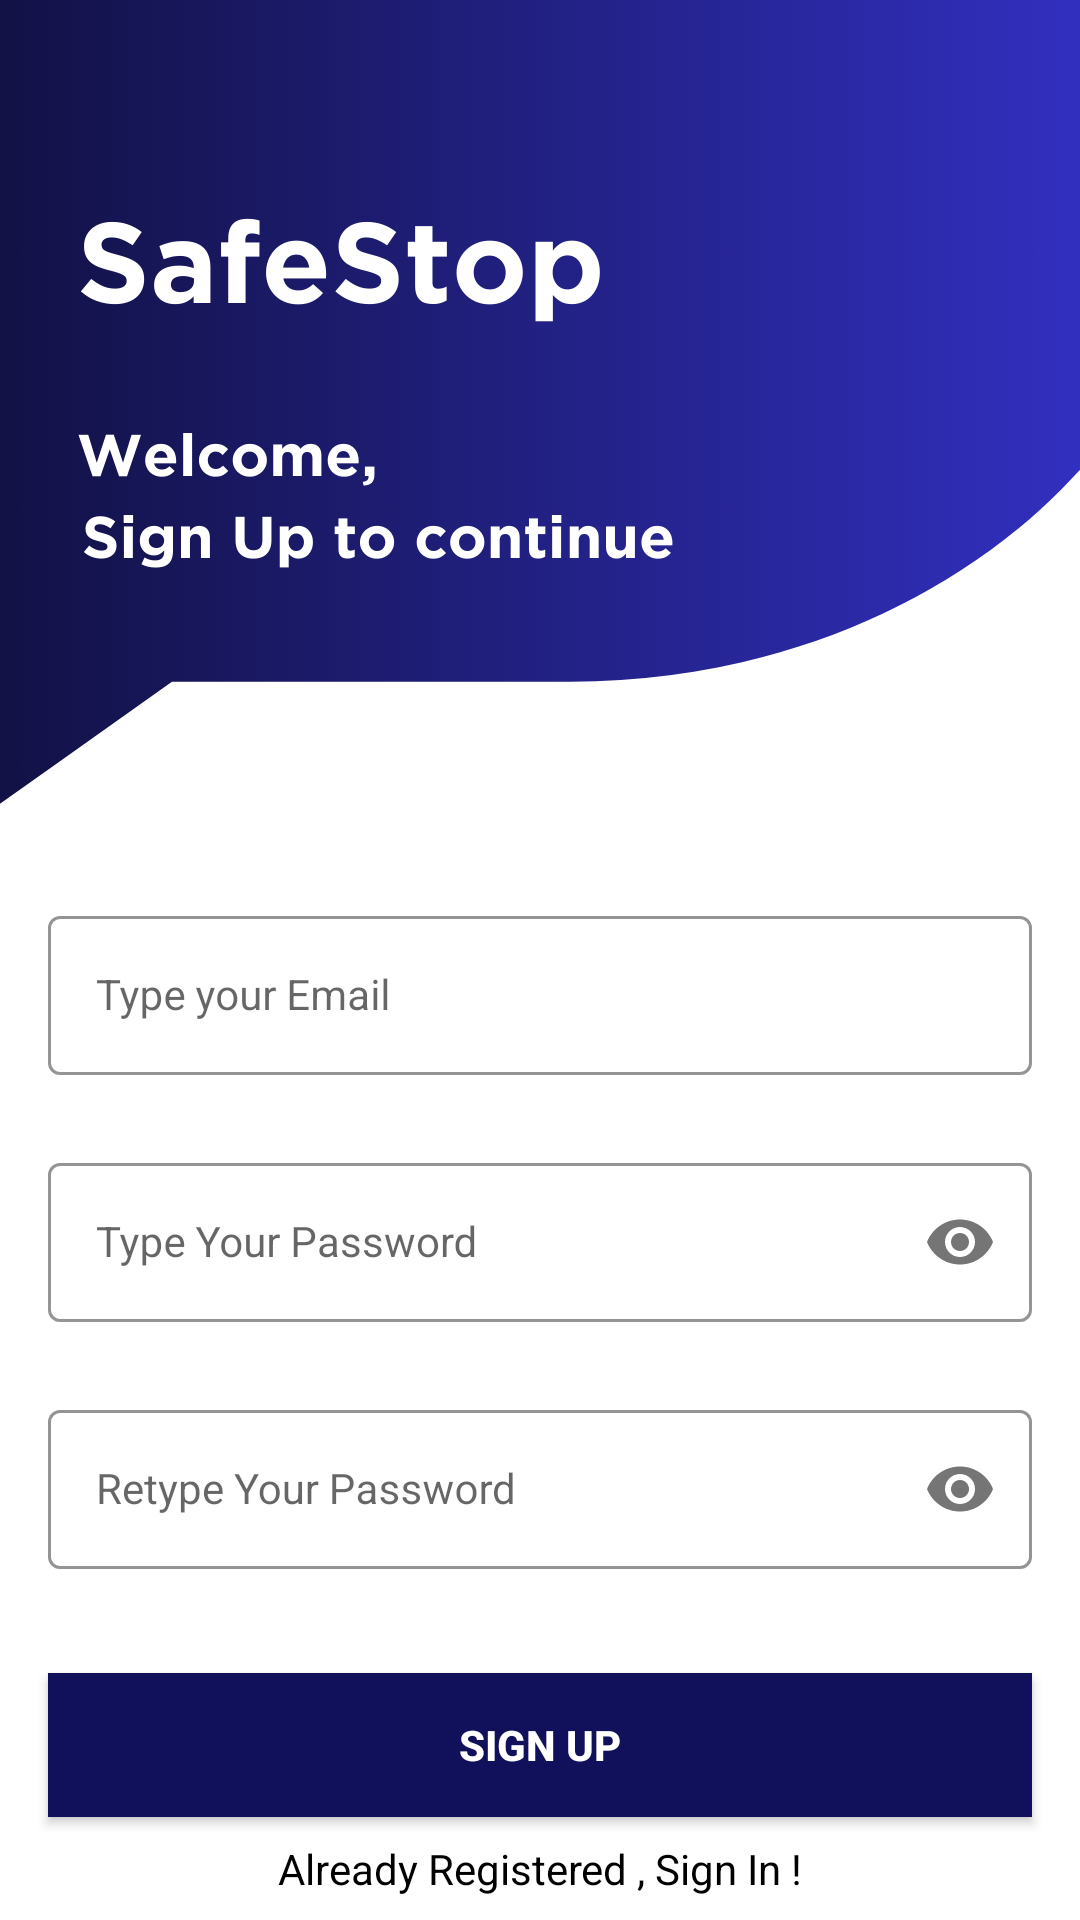

Android layout source for this screen:
<!-- AndroidManifest.xml: application theme Theme.safestop -->
<!-- res/layout/activity_sign_up.xml -->
<?xml version="1.0" encoding="utf-8"?>
<androidx.constraintlayout.widget.ConstraintLayout xmlns:android="http://schemas.android.com/apk/res/android"
    xmlns:app="http://schemas.android.com/apk/res-auto"
    xmlns:tools="http://schemas.android.com/tools"
    android:layout_width="match_parent"
    android:layout_height="match_parent"
    android:background="@drawable/signup_screen"
    tools:context=".activity.SignUpActivity">


    <com.google.android.material.textfield.TextInputLayout
        android:id="@+id/emailLayout"
        style="@style/LoginTextInputOuterFieldStyle"
        android:layout_width="match_parent"
        android:layout_height="wrap_content"
        android:layout_marginHorizontal="16dp"
        android:layout_marginTop="300dp"
        app:boxStrokeColor="@color/theme"
        app:hintTextColor="@color/theme"
        app:layout_constraintEnd_toEndOf="parent"
        app:layout_constraintHorizontal_bias="0.5"
        app:layout_constraintStart_toStartOf="parent"
        app:layout_constraintTop_toTopOf="parent">

        <com.google.android.material.textfield.TextInputEditText
            android:id="@+id/emailEt"
            style="@style/LoginTextInputInnerFieldStyle"
            android:layout_width="match_parent"
            android:layout_height="wrap_content"
            android:hint="Type your Email"
            android:inputType="textEmailAddress" />
    </com.google.android.material.textfield.TextInputLayout>

    <com.google.android.material.textfield.TextInputLayout
        android:id="@+id/passwordLayout"
        style="@style/LoginTextInputOuterFieldStyle"
        android:layout_width="match_parent"
        android:layout_height="wrap_content"
        android:layout_marginHorizontal="16dp"
        android:layout_marginTop="24dp"
        app:boxStrokeColor="@color/theme"
        app:hintTextColor="@color/theme"
        app:layout_constraintEnd_toEndOf="parent"
        app:layout_constraintHorizontal_bias="0.5"
        app:layout_constraintStart_toStartOf="parent"
        app:layout_constraintTop_toBottomOf="@id/emailLayout"
        app:passwordToggleEnabled="true">

        <com.google.android.material.textfield.TextInputEditText
            android:id="@+id/passET"
            style="@style/LoginTextInputInnerFieldStyle"
            android:layout_width="match_parent"
            android:layout_height="wrap_content"
            android:hint="Type Your Password"
            android:inputType="textPassword" />
    </com.google.android.material.textfield.TextInputLayout>

    <com.google.android.material.textfield.TextInputLayout
        android:id="@+id/confirmPasswordLayout"
        style="@style/LoginTextInputOuterFieldStyle"
        android:layout_width="match_parent"
        android:layout_height="wrap_content"
        android:layout_marginHorizontal="16dp"
        android:layout_marginTop="24dp"
        app:boxStrokeColor="@color/theme"
        app:hintTextColor="@color/theme"
        app:layout_constraintEnd_toEndOf="parent"
        app:layout_constraintHorizontal_bias="0.5"
        app:layout_constraintStart_toStartOf="parent"
        app:layout_constraintTop_toBottomOf="@id/passwordLayout"
        app:passwordToggleEnabled="true">

        <com.google.android.material.textfield.TextInputEditText
            android:id="@+id/confirmPassEt"
            style="@style/LoginTextInputInnerFieldStyle"
            android:layout_width="match_parent"
            android:layout_height="wrap_content"
            android:hint="Retype Your Password"
            android:inputType="textPassword" />
    </com.google.android.material.textfield.TextInputLayout>

    <androidx.appcompat.widget.AppCompatButton
        android:id="@+id/button"
        android:layout_width="0dp"
        android:layout_height="wrap_content"
        android:layout_marginHorizontal="16dp"
        android:background="@color/theme"
        android:text="Sign Up"
        android:textColor="@color/white"
        android:textStyle="bold"
        app:layout_constraintBottom_toBottomOf="parent"
        app:layout_constraintEnd_toEndOf="parent"
        app:layout_constraintHorizontal_bias="0.5"
        app:layout_constraintStart_toStartOf="parent"
        app:layout_constraintTop_toBottomOf="@+id/confirmPasswordLayout" />
    <TextView
        android:id="@+id/textView"
        android:layout_width="wrap_content"
        android:layout_height="wrap_content"
        android:textColor="@color/black"
        android:text="Already Registered , Sign In !"
        app:layout_constraintBottom_toBottomOf="parent"
        app:layout_constraintEnd_toEndOf="parent"
        app:layout_constraintHorizontal_bias="0.5"
        app:layout_constraintStart_toStartOf="parent"
        app:layout_constraintTop_toBottomOf="@+id/button" />
</androidx.constraintlayout.widget.ConstraintLayout>
<!-- resources referenced by this layout -->
<resources>
  <color name="black">#FF000000</color>
  <color name="theme">#11105A</color>
  <color name="white">#FFFFFFFF</color>
  <!-- drawable signup_screen: png bitmap (drawable, 290608 bytes) -->
  <style name="LoginTextInputInnerFieldStyle" parent="Widget.MaterialComponents.TextInputLayout.OutlinedBox">
          <item name="android:layout_width">match_parent</item>
          <item name="android:layout_height">wrap_content</item>
          <item name="android:textColor">@color/black</item>
          <item name="android:textColorHint">@color/black</item>
          <item name="android:maxLines">1</item>
          <item name="android:textSize">14sp</item>
          <item name="android:singleLine">true</item>
      </style>
  <style name="LoginTextInputOuterFieldStyle" parent="Widget.MaterialComponents.TextInputLayout.OutlinedBox">
          <item name="android:layout_width">match_parent</item>
          <item name="android:layout_height">wrap_content</item>
          <item name="android:layout_marginTop">15dp</item>
          <item name="android:layout_marginBottom">15dp</item>
      </style>
  <style name="Theme.safestop" parent="Theme.MaterialComponents.DayNight.NoActionBar">
          
          <item name="colorPrimary">@color/purple_500</item>
          <item name="colorPrimaryVariant">@color/purple_700</item>
          <item name="colorOnPrimary">@color/white</item>
          
          <item name="colorSecondary">@color/teal_200</item>
          <item name="colorSecondaryVariant">@color/teal_700</item>
          <item name="colorOnSecondary">@color/black</item>
          
          <item name="android:statusBarColor" tools:targetApi="l">@color/theme</item>
          
      </style>
  <color name="purple_500">#FF6200EE</color>
  <color name="purple_700">#FF3700B3</color>
  <color name="teal_200">#FF03DAC5</color>
  <color name="teal_700">#FF018786</color>
</resources>
